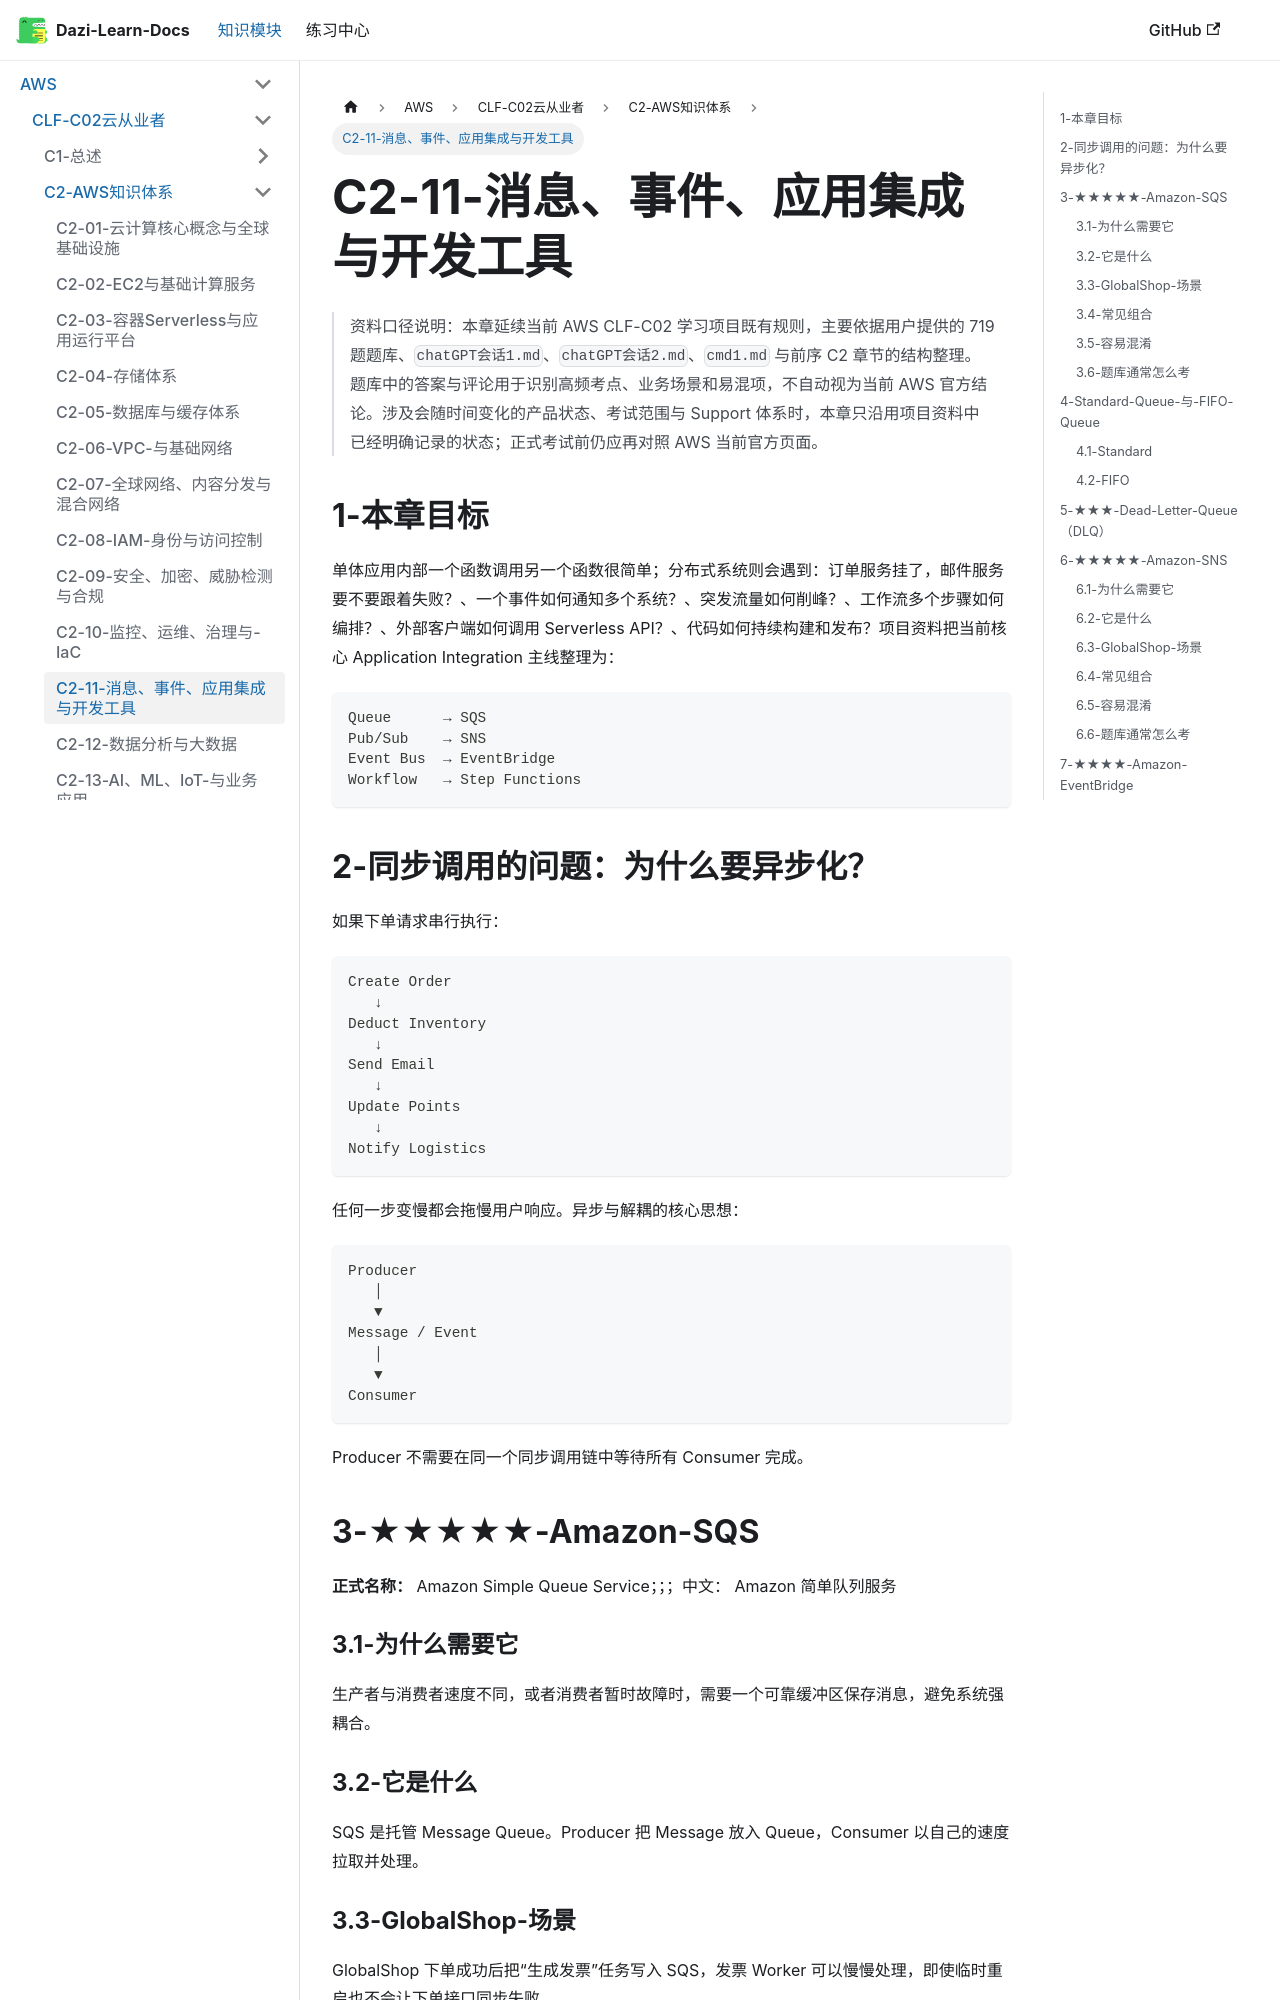

repository: weizhiqimail/dazi-learn-docs · page: docs/aws/clf-c02/C2-AWS知识体系/C2-11-消息事件应用集成与开发工具.html · generator: docusaurus

# C2-11-消息、事件、应用集成与开发工具

> 资料口径说明：本章延续当前 AWS CLF-C02 学习项目既有规则，主要依据用户提供的 719 题题库、`chatGPT会话1.md`、`chatGPT会话2.md`、`cmd1.md` 与前序 C2 章节的结构整理。题库中的答案与评论用于识别高频考点、业务场景和易混项，不自动视为当前 AWS 官方结论。涉及会随时间变化的产品状态、考试范围与 Support 体系时，本章只沿用项目资料中已经明确记录的状态；正式考试前仍应再对照 AWS 当前官方页面。

## 1-本章目标

单体应用内部一个函数调用另一个函数很简单；分布式系统则会遇到：订单服务挂了，邮件服务要不要跟着失败？、一个事件如何通知多个系统？、突发流量如何削峰？、工作流多个步骤如何编排？、外部客户端如何调用 Serverless API？、代码如何持续构建和发布？项目资料把当前核心 Application Integration 主线整理为：

```text
Queue      → SQS
Pub/Sub    → SNS
Event Bus  → EventBridge
Workflow   → Step Functions
```
## 2-同步调用的问题：为什么要异步化？

如果下单请求串行执行：

```text
Create Order
   ↓
Deduct Inventory
   ↓
Send Email
   ↓
Update Points
   ↓
Notify Logistics
```
任何一步变慢都会拖慢用户响应。异步与解耦的核心思想：

```text
Producer
   │
   ▼
Message / Event
   │
   ▼
Consumer
```
Producer 不需要在同一个同步调用链中等待所有 Consumer 完成。

## 3-★★★★★-Amazon-SQS

**正式名称：** Amazon Simple Queue Service；；；中文： Amazon 简单队列服务

### 3.1-为什么需要它

生产者与消费者速度不同，或者消费者暂时故障时，需要一个可靠缓冲区保存消息，避免系统强耦合。

### 3.2-它是什么

SQS 是托管 Message Queue。Producer 把 Message 放入 Queue，Consumer 以自己的速度拉取并处理。

### 3.3-GlobalShop-场景

GlobalShop 下单成功后把“生成发票”任务写入 SQS，发票 Worker 可以慢慢处理，即使临时重启也不会让下单接口同步失败。
